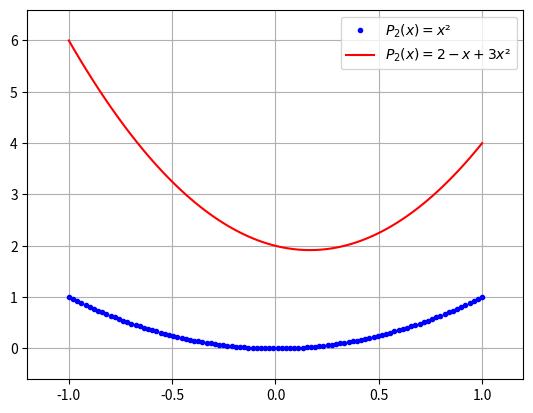

This chart was generated by the following Python code:
import matplotlib.pylab as plt
import numpy as np

def P2(x,a):
    """
    Calcula um polinômio de ordem 2
    P2(x) = a0 + a1*x + a2*x**2

    Recebe:
    x=Escalar ou vetor onde calcular P2
    a=Vetor com coeficientes

    Retorna:
    Polinômio calculado em x
    """
    return(a[0] + a[1]*x + a[2]*x*x)

x = np.linspace(-1, 1, 100)     #(inicio_do_intervalo, final_do_intervalo, quantos_pontos_quero_no_intervalo)
print(x)
print(len(x))

#print(P2(x, [0, 0, 1]))        #pra cada x calcula um y

plt.plot(x, P2(x, [0, 0, 1]), "b.", label="$P_2(x) = x²$")      #"$$" = formatacao latec, pode usar um texto normal se quiser 
plt.plot(x, P2(x, [2, -1, 3]), "r-", label="$P_2(x) = 2 - x + 3x²$")

plt.grid()  #pra ter o gridzinho (quadriculado)
plt.margins(0.1)    #pra dar um espaço antes de comecar o gráfico
plt.legend()    #pra colocar o label
plt.show()  #pra mostrar na tela